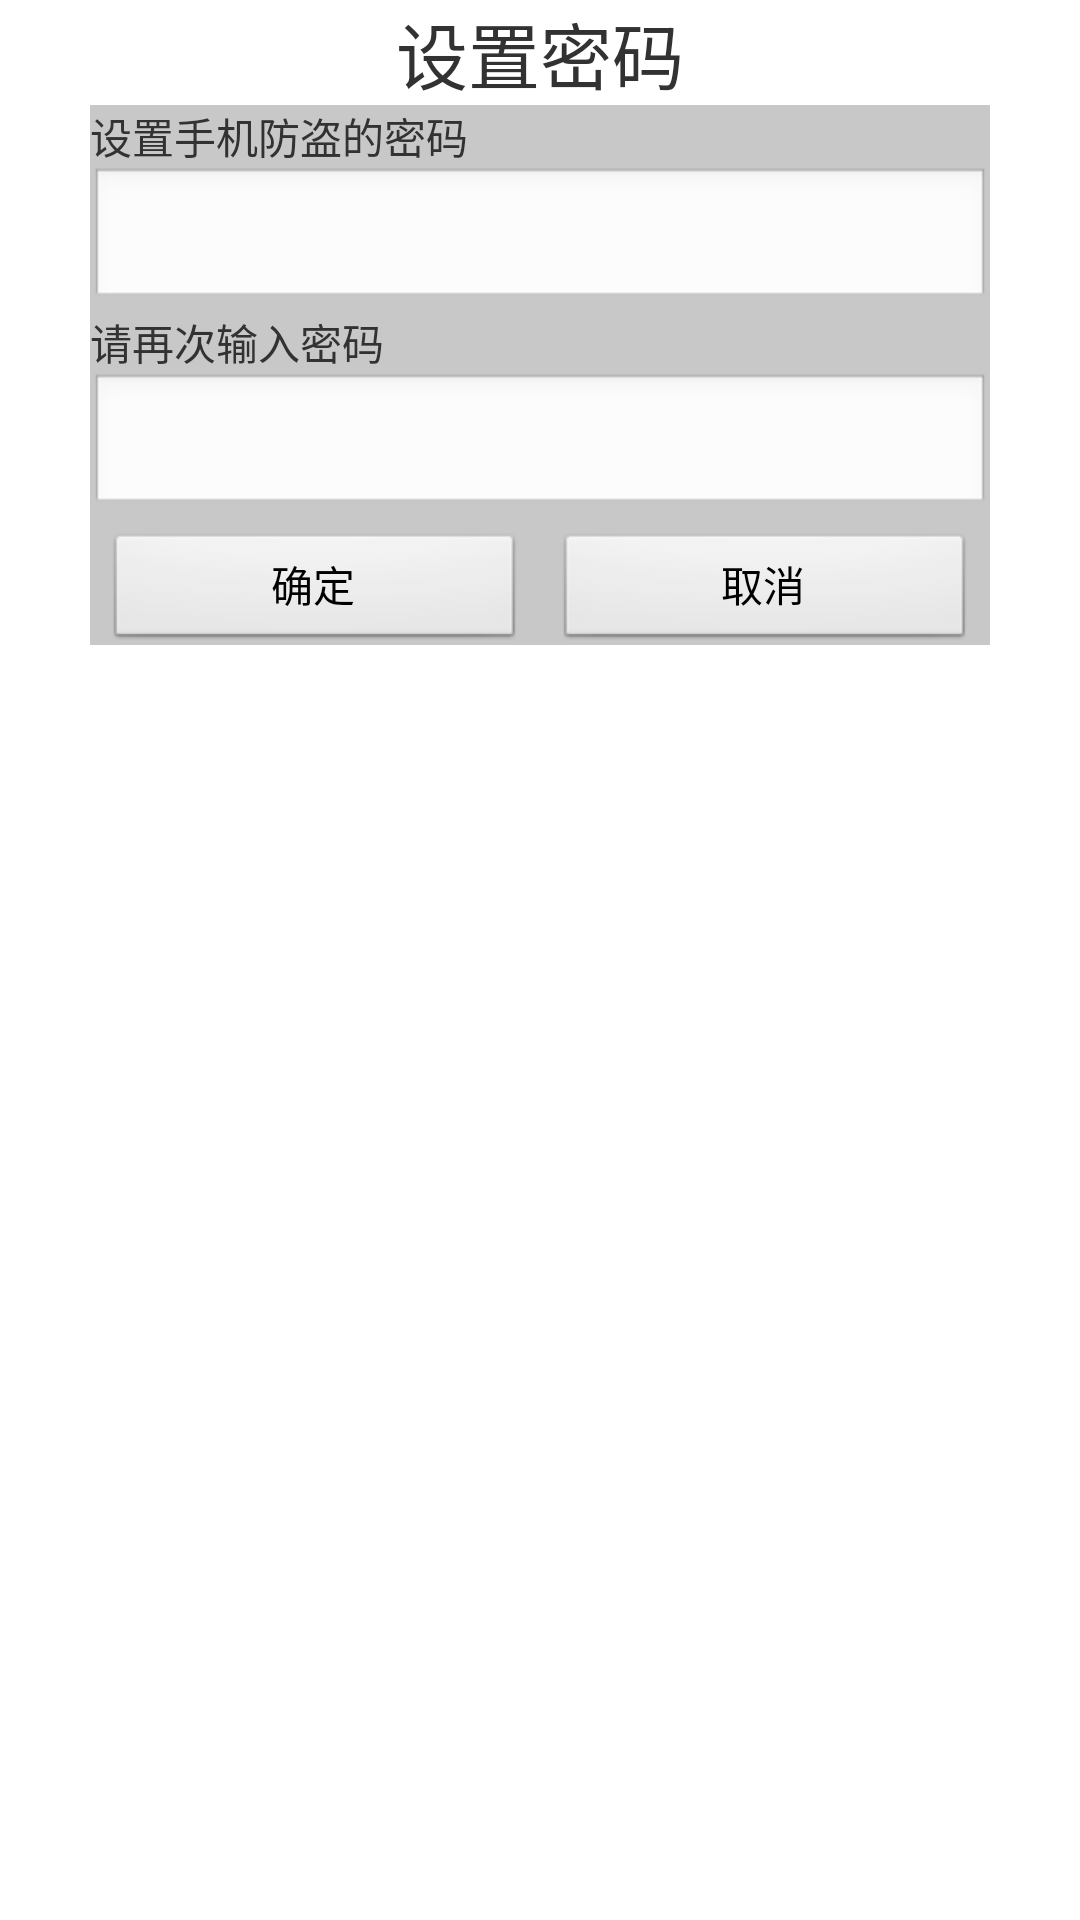

Here is an Android app screen rendered from its layout file. Give the layout XML and the strings, colors and styles it references.
<!-- AndroidManifest.xml: application theme AppTheme -->
<!-- res/layout/first_dialog.xml -->
<?xml version="1.0" encoding="utf-8"?>

<LinearLayout xmlns:android="http://schemas.android.com/apk/res/android"
    android:layout_width="300dip"
    android:layout_height="280dip"
    android:gravity="center_horizontal"
    android:orientation="vertical" >
    
    <TextView 
        android:layout_width="wrap_content"
        android:layout_height="wrap_content"
        
        android:textSize="24sp"
        android:text="@string/setPassword"/>
    
    <LinearLayout 
        android:layout_width="300dip"
        android:layout_height="180dip"
        android:background="#ffc8c8c8"
        android:orientation="vertical">
        
        <TextView 
            android:layout_width="wrap_content"
            android:layout_height="wrap_content"
            android:text="@string/setPasswordDescription"/>
        
        <EditText 
            android:id="@+id/et_protected_first_password"
            android:layout_width="match_parent"
            android:layout_height="wrap_content"
            android:inputType="textPassword"/>
        
        <TextView 
            android:layout_width="wrap_content"
            android:layout_height="wrap_content"
            android:text="@string/againPassword"/>
        
        <EditText 
            android:id="@+id/et_protected_confirm_password"
            android:layout_width="match_parent"
            android:layout_height="wrap_content"
            android:inputType="textPassword"/>
        
        <LinearLayout 
            android:layout_width="300dip"
            android:layout_height="50dip"
            android:gravity="center"
            android:orientation="horizontal">
            
            <Button 
                android:id="@+id/bt_protected_first_yes"
                android:layout_width="140dip"
                android:layout_height="40dip"
                android:text="@string/protectedYes"/>
            
            <Button 
                android:id="@+id/bt_protected_first_no"
                android:layout_width="140dip"
                android:layout_height="40dip"
                android:layout_marginLeft="10dip"
                android:text="@string/protectedNo"/>
            
        </LinearLayout>
        
    </LinearLayout>

</LinearLayout>
<!-- resources referenced by this layout -->
<resources>
  <string name="againPassword">请再次输入密码</string>
  <string name="protectedNo">取消</string>
  <string name="protectedYes">确定</string>
  <string name="setPassword">设置密码</string>
  <string name="setPasswordDescription">设置手机防盗的密码</string>
  <style name="AppTheme" parent="AppBaseTheme">
          
      </style>
  <style name="AppBaseTheme" parent="android:Theme.Light">
          
      </style>
</resources>
